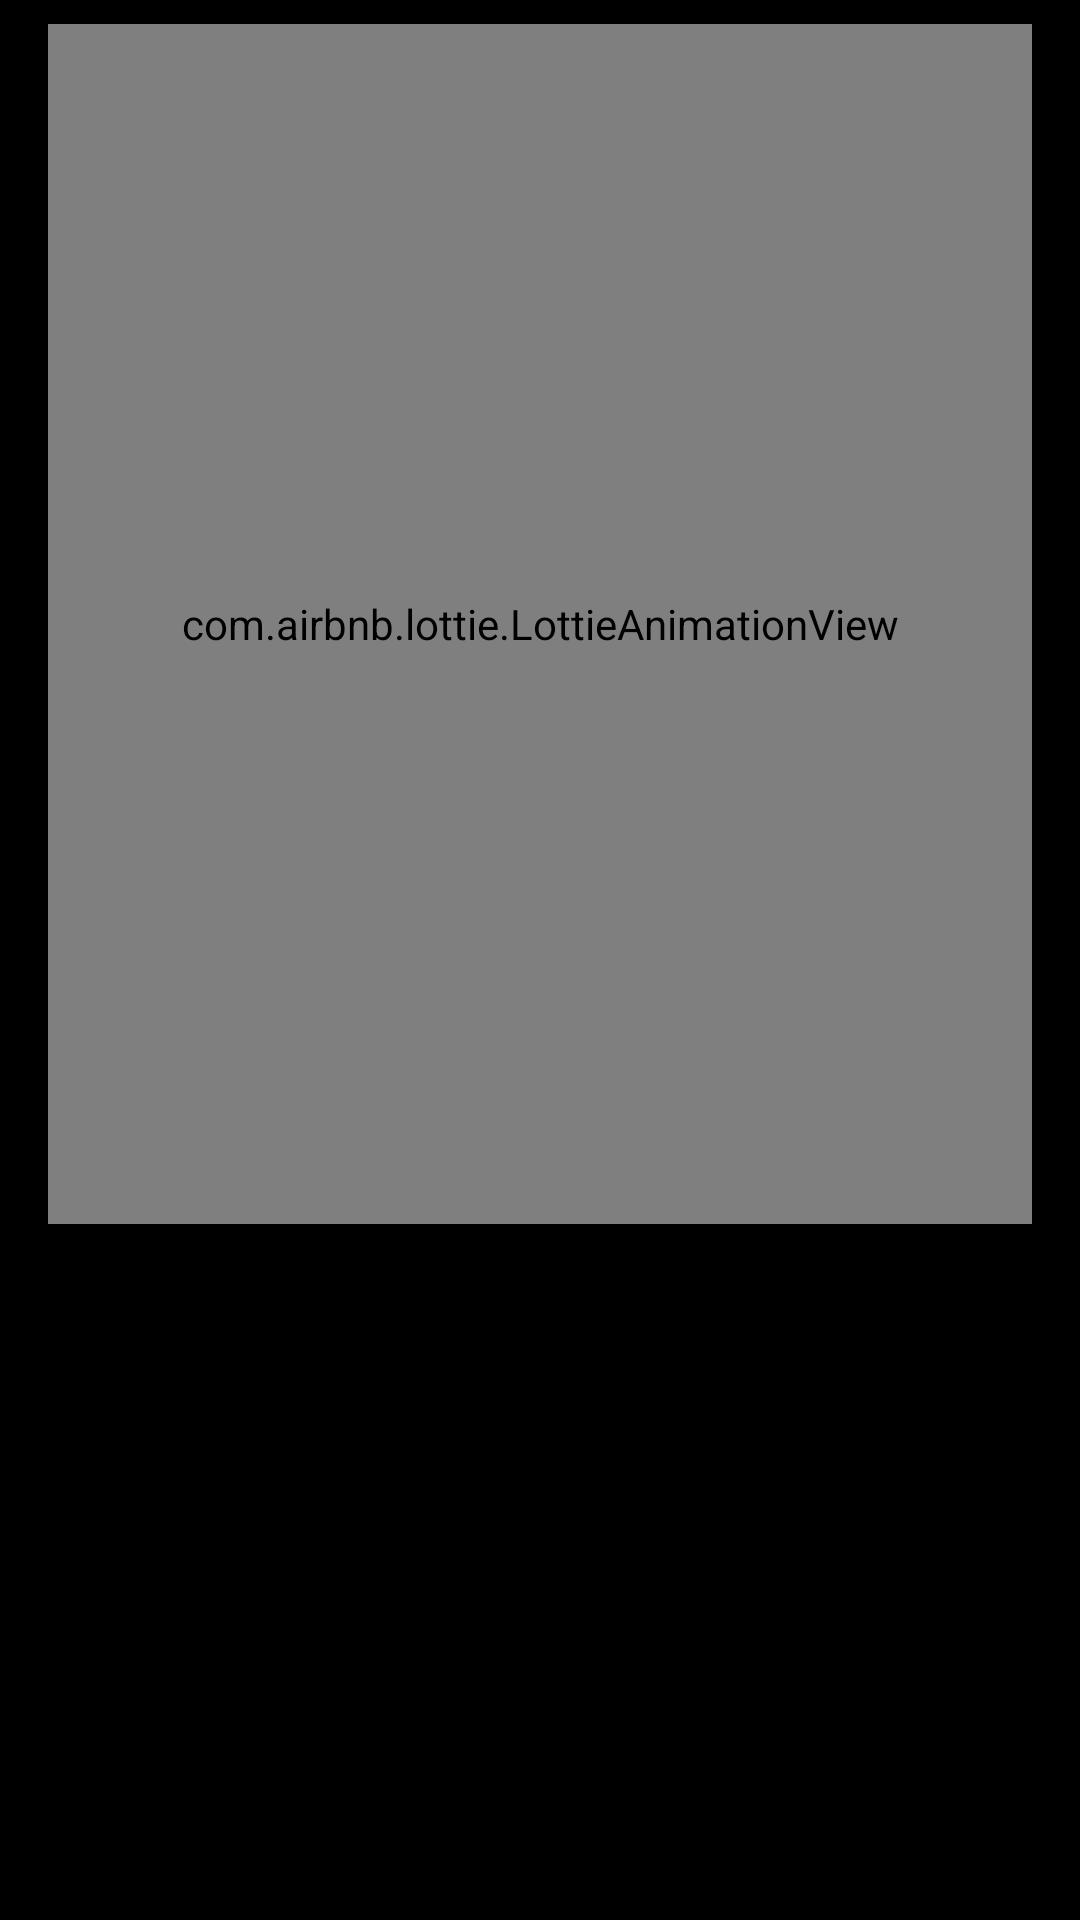

Layout XML and referenced resources for this Android screen:
<!-- AndroidManifest.xml: application theme AppTheme -->
<!-- res/layout/win_layout.xml -->
<?xml version="1.0" encoding="utf-8"?>
<androidx.constraintlayout.widget.ConstraintLayout xmlns:android="http://schemas.android.com/apk/res/android"
    xmlns:tools="http://schemas.android.com/tools"
    android:layout_width="match_parent"
    android:layout_height="match_parent"
    android:background="#000"
    xmlns:app="http://schemas.android.com/apk/res-auto">

    <com.airbnb.lottie.LottieAnimationView
        android:id="@+id/lottieAnimationView"
        android:layout_width="match_parent"
        android:layout_height="400dp"
        android:layout_marginStart="16dp"
        android:layout_marginTop="8dp"
        android:layout_marginEnd="16dp"
        app:layout_constraintEnd_toEndOf="parent"
        app:layout_constraintStart_toStartOf="parent"
        app:layout_constraintTop_toTopOf="parent"
        app:lottie_autoPlay="true"
        app:lottie_loop="false"
        app:lottie_rawRes="@raw/win" />

    <Button
        android:id="@+id/home"
        android:visibility="gone"
        android:layout_width="wrap_content"
        android:layout_height="wrap_content"
        android:layout_marginTop="8dp"
        android:background="#000"
        android:text="GO TO HOME"
        android:textColor="#FBF9F9"
        android:textSize="18sp"
        app:layout_constraintEnd_toEndOf="@+id/lottieAnimationView"
        app:layout_constraintTop_toBottomOf="@+id/lottieAnimationView" />


</androidx.constraintlayout.widget.ConstraintLayout>
<!-- resources referenced by this layout -->
<resources>
  <style name="AppTheme" parent="Theme.AppCompat.Light.NoActionBar">
          
          <item name="colorPrimary">@color/colorPrimary</item>
          <item name="colorPrimaryDark">#070707</item>
          <item name="colorAccent">@color/colorAccent</item>
      </style>
  <!-- not gathered from this repository: default colours our renderer supplied (Android Studio template values) -->
  <color name="colorPrimary">#FF6200EE</color>
  <color name="colorAccent">#FF03DAC5</color>
</resources>
